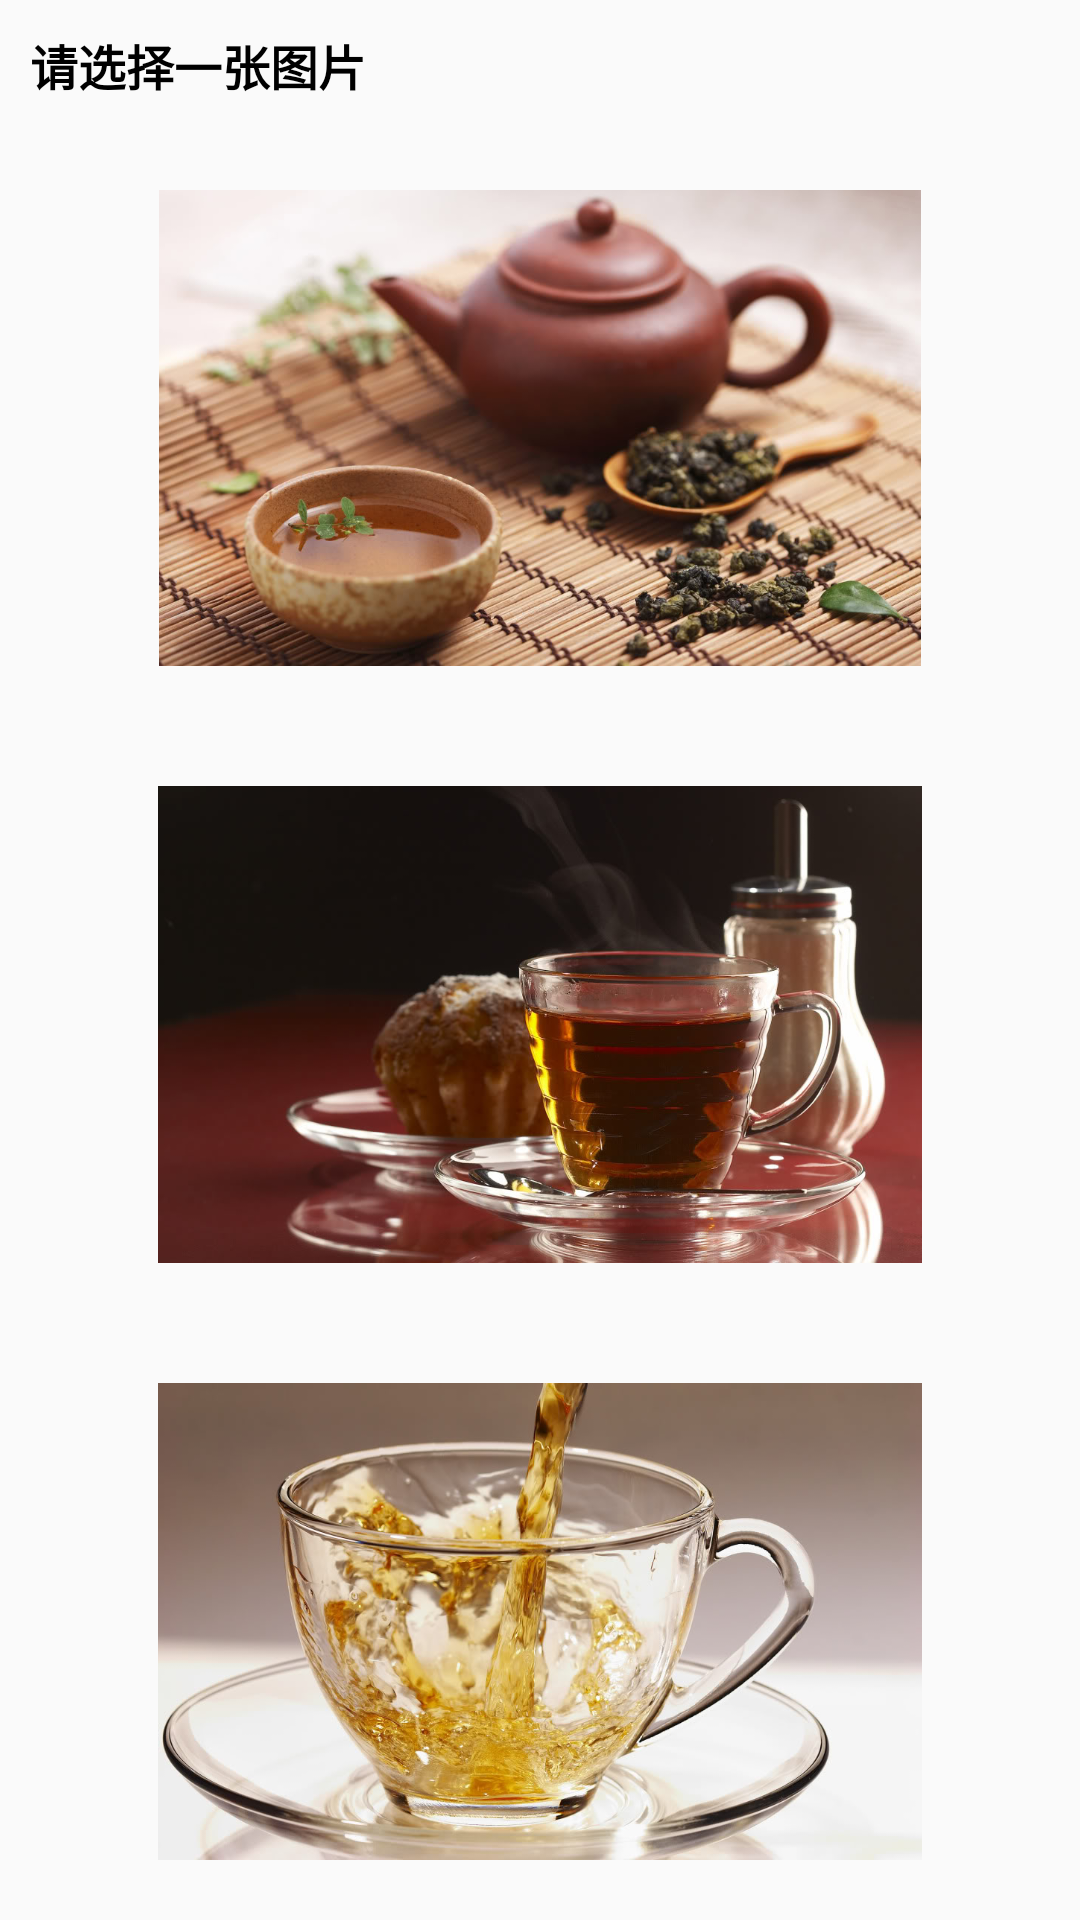

Write the Android layout XML for this screen, with the resource values it uses.
<!-- AndroidManifest.xml: application theme AppTheme -->
<!-- res/layout/dialog_select_picture.xml -->
<?xml version="1.0" encoding="utf-8"?>
<LinearLayout xmlns:android="http://schemas.android.com/apk/res/android"
    android:layout_width="match_parent"
    android:layout_height="wrap_content"
    android:orientation="vertical">

    <TextView
        android:layout_width="wrap_content"
        android:layout_height="wrap_content"
        android:layout_margin="10dp"
        android:text="请选择一张图片"
        android:textColor="@android:color/black"
        android:textSize="16sp"
        android:textStyle="bold" />

    <ImageView
        android:id="@+id/iv1"
        android:layout_width="wrap_content"
        android:layout_height="0dp"
        android:layout_margin="10dp"
        android:layout_weight="1"
        android:padding="10dp"
        android:src="@mipmap/image1" />

    <ImageView
        android:id="@+id/iv2"
        android:layout_width="wrap_content"
        android:layout_height="0dp"
        android:layout_margin="10dp"
        android:layout_weight="1"
        android:padding="10dp"
        android:src="@mipmap/image2" />

    <ImageView
        android:id="@+id/iv3"
        android:layout_width="wrap_content"
        android:layout_height="0dp"
        android:layout_margin="10dp"
        android:layout_weight="1"
        android:padding="10dp"
        android:src="@mipmap/image3" />

</LinearLayout>
<!-- resources referenced by this layout -->
<resources>
  <!-- mipmap image1: jpg bitmap (mipmap-xxhdpi, 94002 bytes) -->
  <!-- mipmap image2: jpg bitmap (mipmap-xxhdpi, 73419 bytes) -->
  <!-- mipmap image3: jpg bitmap (mipmap-xxhdpi, 98414 bytes) -->
  <style name="AppTheme" parent="Theme.AppCompat.Light.DarkActionBar">
          <item name="colorPrimary">@color/colorPrimary</item>
          <item name="colorPrimaryDark">@color/colorPrimaryDark</item>
          <item name="colorAccent">@color/colorAccent</item>
      </style>
  <color name="colorPrimary">#008577</color>
  <color name="colorPrimaryDark">#00574B</color>
  <color name="colorAccent">#008577</color>
</resources>
